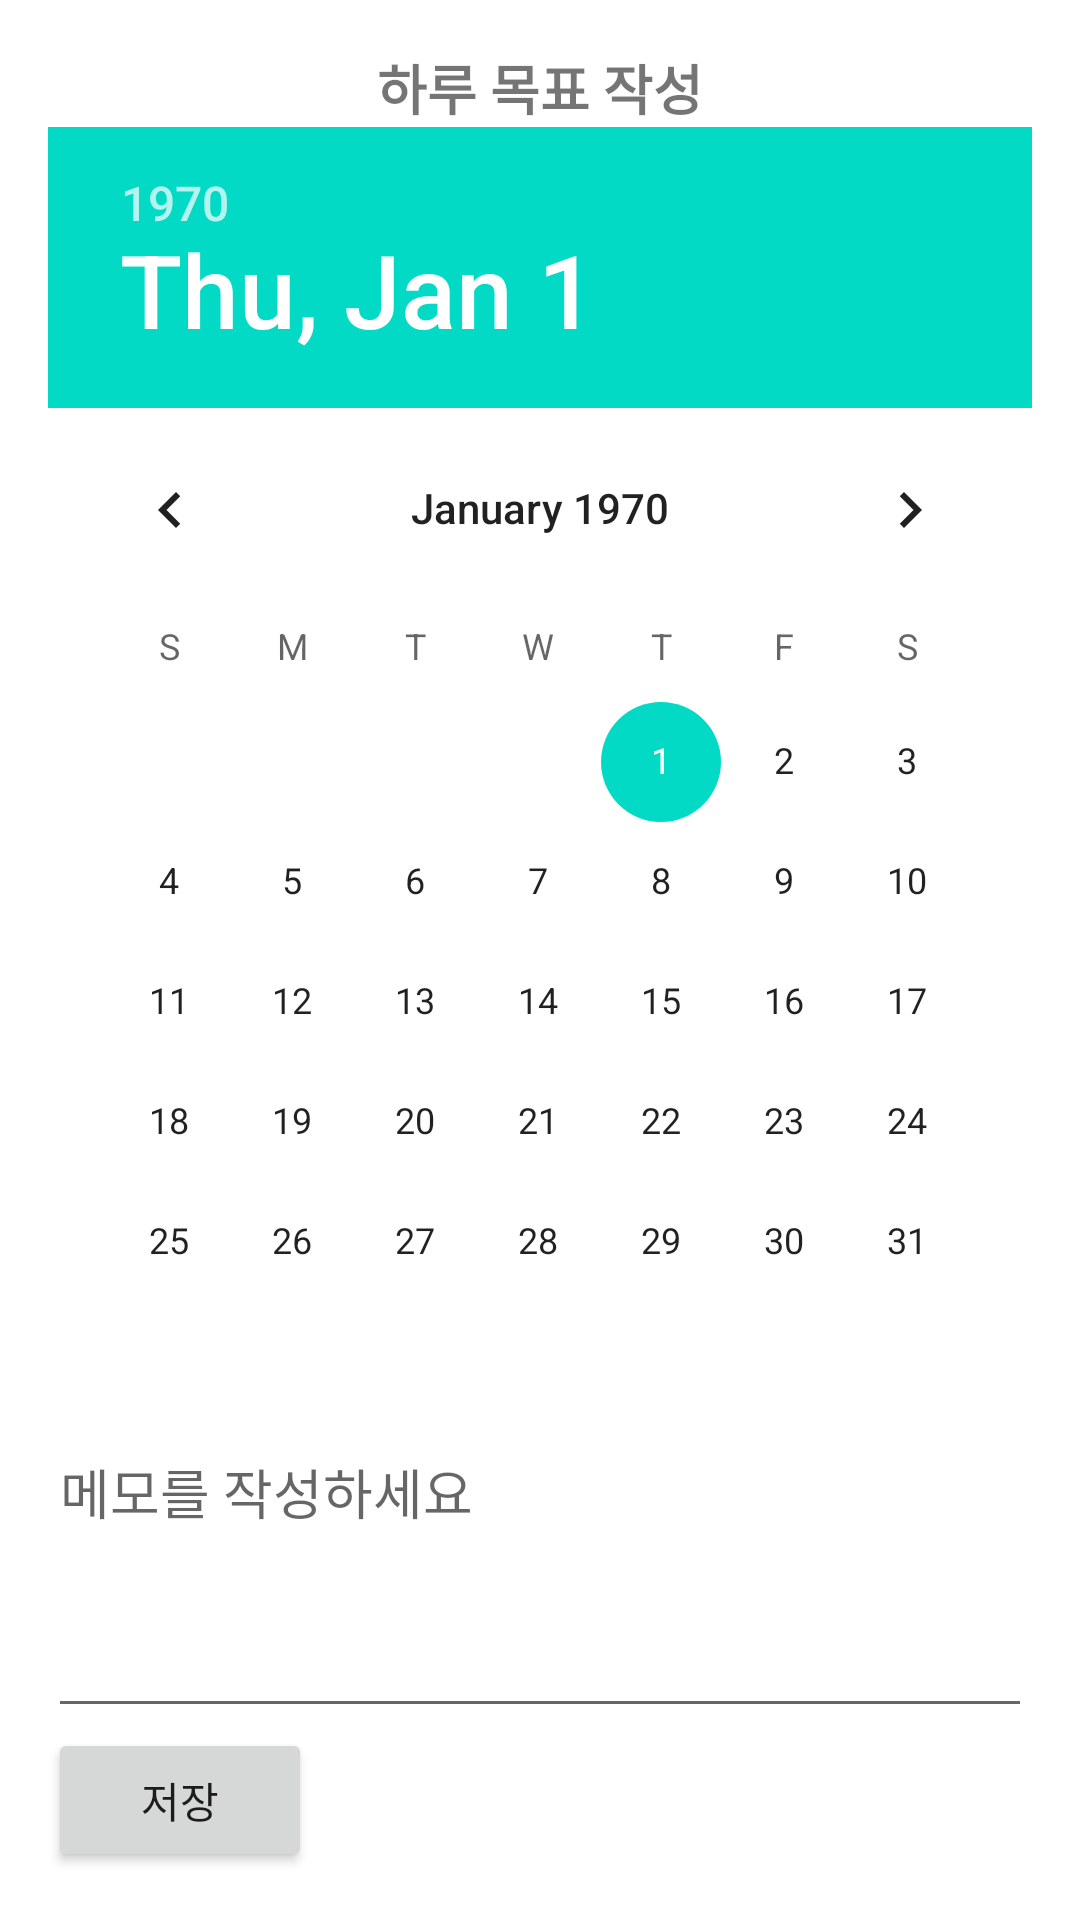

Android layout source for this screen:
<!-- AndroidManifest.xml: application theme Theme.Tremproject4 -->
<!-- res/layout/oneday.xml -->
<?xml version="1.0" encoding="utf-8"?>
<LinearLayout xmlns:android="http://schemas.android.com/apk/res/android"
    xmlns:tools="http://schemas.android.com/tools"
    android:layout_width="match_parent"
    android:layout_height="match_parent"
    android:orientation="vertical"
    android:padding="16dp"
    >

    <TextView
        android:layout_width="match_parent"
        android:layout_height="wrap_content"
        android:text="하루 목표 작성"
        android:textSize="18sp"
        android:textStyle="bold"
        android:gravity="center" />

    <DatePicker
        android:id="@+id/datePicker"
        android:layout_width="match_parent"
        android:layout_height="wrap_content" />

    <EditText
        android:id="@+id/editTextMemo"
        android:layout_width="match_parent"
        android:layout_height="0dp"
        android:layout_weight="1"
        android:gravity="top"
        android:hint="메모를 작성하세요"
        android:inputType="textMultiLine" />

    <Button
        android:id="@+id/buttonSave"
        android:layout_width="wrap_content"
        android:layout_height="wrap_content"
        android:text="저장" />

</LinearLayout>
<!-- resources referenced by this layout -->
<resources>
  <style name="Theme.Tremproject4" parent="Theme.MaterialComponents.DayNight.DarkActionBar">
          
          <item name="colorPrimary">@color/purple_500</item>
          <item name="colorPrimaryVariant">@color/purple_700</item>
          <item name="colorOnPrimary">@color/white</item>
          
          <item name="colorSecondary">@color/teal_200</item>
          <item name="colorSecondaryVariant">@color/teal_700</item>
          <item name="colorOnSecondary">@color/black</item>
          
          <item name="android:statusBarColor">?attr/colorPrimaryVariant</item>
          
      </style>
  <!-- not gathered from this repository: default colours our renderer supplied (Android Studio template values) -->
  <color name="purple_500">#FF6200EE</color>
  <color name="purple_700">#FF3700B3</color>
  <color name="teal_200">#FF03DAC5</color>
  <color name="teal_700">#FF018786</color>
  <color name="black">#FF000000</color>
  <color name="white">#FFFFFFFF</color>
</resources>
